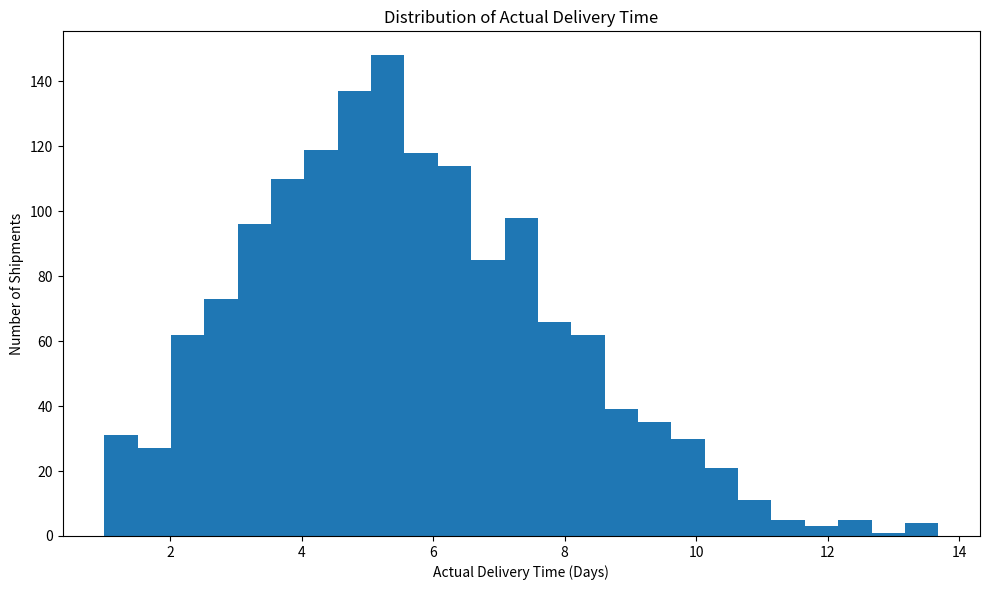
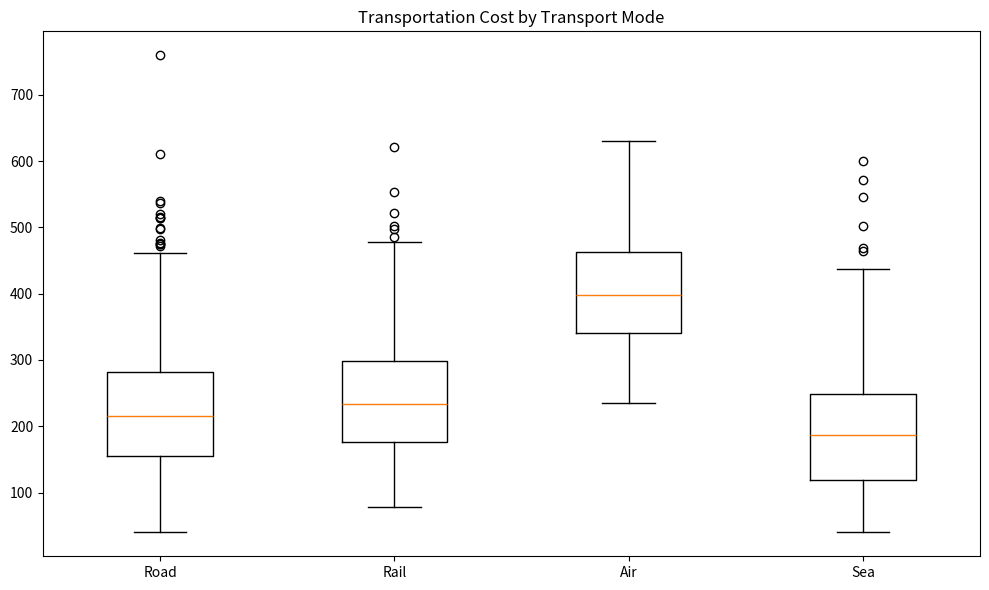
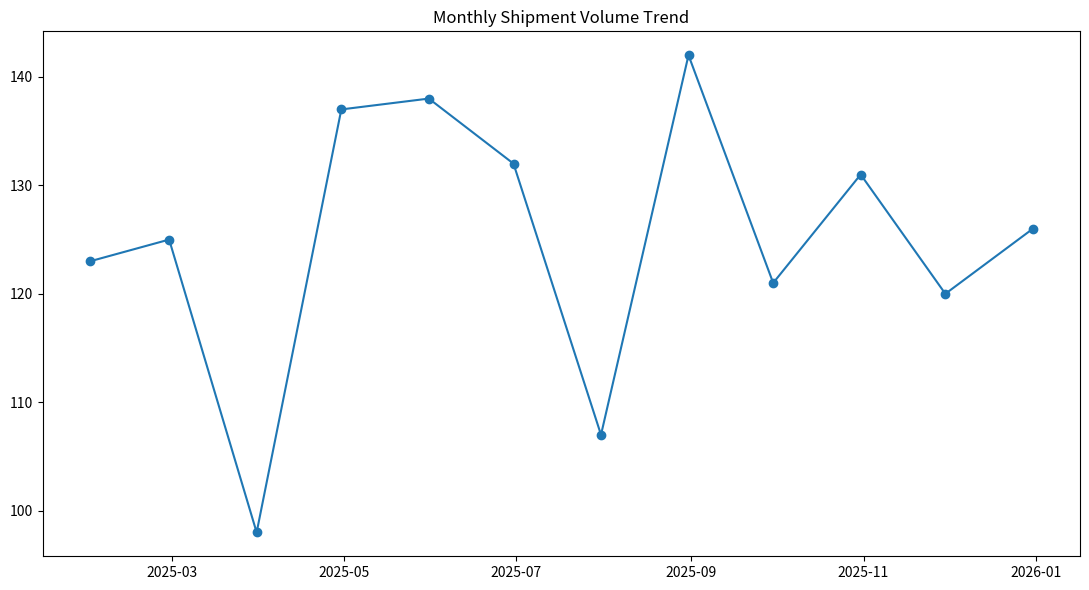
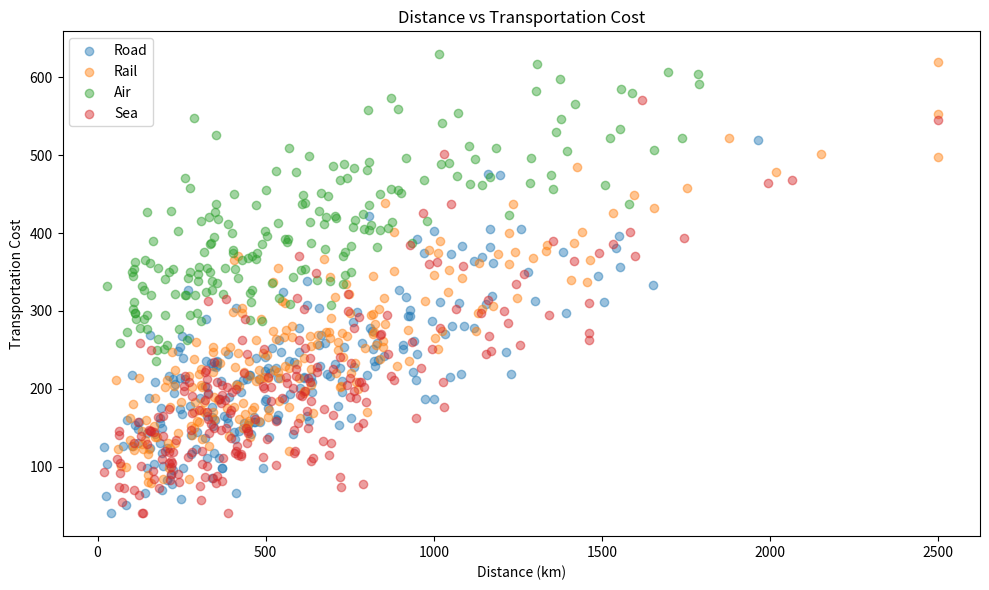
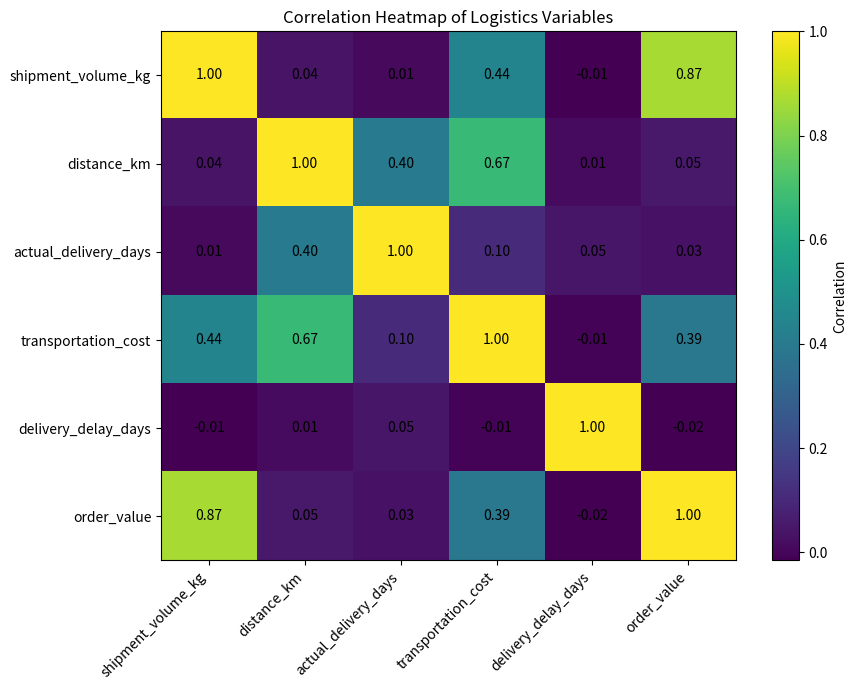
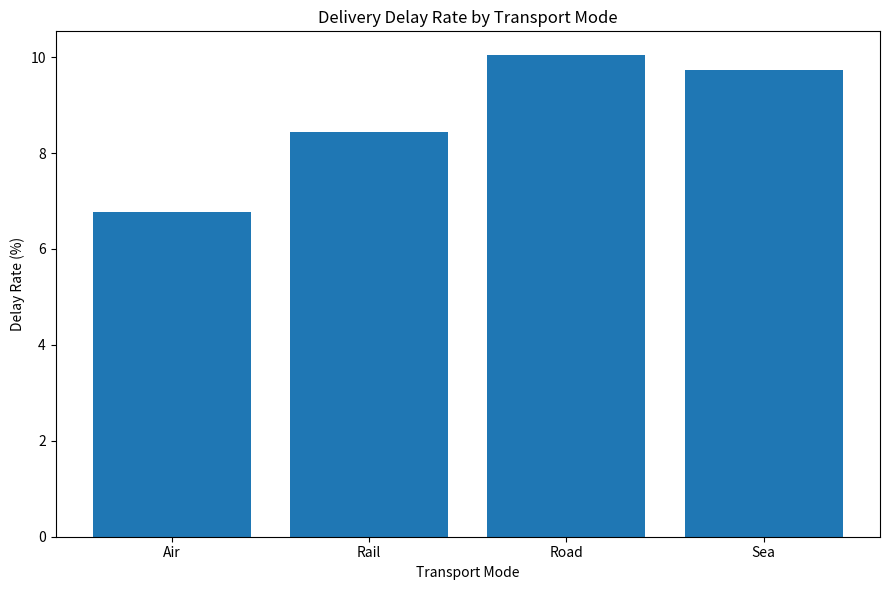

Write Python code to recreate these figures, in order.
"""
Yuva Intern - Logistics Data Analyst Internship
Week 3: Advanced Data Analysis and Visualization in Logistics
"""

import os
import numpy as np
import pandas as pd
import matplotlib.pyplot as plt

np.random.seed(42)
OUTPUT = "week3_outputs"
os.makedirs(OUTPUT, exist_ok=True)

N = 1500
dates = pd.date_range("2025-01-01", "2025-12-31", freq="D")

df = pd.DataFrame({
    "shipment_date": np.random.choice(dates, N),
    "region": np.random.choice(["North","South","East","West","Central"], N,
                               p=[.22,.20,.18,.22,.18]),
    "transport_mode": np.random.choice(["Road","Rail","Air","Sea"], N,
                                       p=[.58,.15,.12,.15]),
    "shipment_volume_kg": np.clip(np.random.gamma(3.2,35,N),5,400),
    "distance_km": np.clip(np.random.gamma(2.2,280,N),20,2500)
})

mode_base = df["transport_mode"].map({"Road":1.8,"Rail":3.2,"Air":0.8,"Sea":5.5})
warehouse = np.clip(np.random.normal(1.8,0.8,N),0.3,5)

df["warehouse_processing_days"] = warehouse
df["actual_delivery_days"] = np.clip(
    df["distance_km"]/450 + mode_base + warehouse + np.random.normal(0,1.3,N),
    1, 18
)
df["promised_delivery_days"] = np.clip(
    np.ceil(df["actual_delivery_days"] + np.random.normal(0.8,1.1,N)),2,20
)
df["delivery_delay_days"] = np.maximum(
    df["actual_delivery_days"] - df["promised_delivery_days"], 0
)
df["delayed"] = (df["delivery_delay_days"] > .2).astype(int)

df["transportation_cost"] = np.clip(
    35 + df["distance_km"]*.16 + df["shipment_volume_kg"]*.75
    + df["distance_km"]*df["shipment_volume_kg"]*.00008
    + np.where(df["transport_mode"]=="Air",180,
        np.where(df["transport_mode"]=="Sea",-20,
            np.where(df["transport_mode"]=="Rail",30,0)))
    + np.random.normal(0,35,N), 40, None
)

df["order_value"] = np.clip(
    df["shipment_volume_kg"] * np.random.uniform(7,18,N)
    + np.random.normal(500,180,N), 100, None
)

# EDA
print(df.describe())
print("\nDelay rate:", df["delayed"].mean()*100)
print("\nCorrelation matrix:")
print(df[["shipment_volume_kg","distance_km","actual_delivery_days",
          "transportation_cost","delivery_delay_days","order_value"]].corr())

# Six visualizations
plt.figure(figsize=(10,6))
plt.hist(df["actual_delivery_days"], bins=25)
plt.title("Distribution of Actual Delivery Time")
plt.xlabel("Actual Delivery Time (Days)")
plt.ylabel("Number of Shipments")
plt.tight_layout()
plt.savefig(f"{OUTPUT}/01_delivery_time_distribution.png", dpi=180)
plt.close()

modes = ["Road","Rail","Air","Sea"]
plt.figure(figsize=(10,6))
plt.boxplot([df.loc[df["transport_mode"]==m,"transportation_cost"] for m in modes],
            labels=modes)
plt.title("Transportation Cost by Transport Mode")
plt.tight_layout()
plt.savefig(f"{OUTPUT}/02_cost_by_mode_boxplot.png", dpi=180)
plt.close()

monthly = df.set_index("shipment_date").resample("ME").size()
plt.figure(figsize=(11,6))
plt.plot(monthly.index, monthly.values, marker="o")
plt.title("Monthly Shipment Volume Trend")
plt.tight_layout()
plt.savefig(f"{OUTPUT}/03_monthly_shipment_trend.png", dpi=180)
plt.close()

plt.figure(figsize=(10,6))
for m in modes:
    s = df[df["transport_mode"]==m].sample(
        min(220, len(df[df["transport_mode"]==m])), random_state=42)
    plt.scatter(s["distance_km"], s["transportation_cost"], alpha=.45, label=m)
plt.title("Distance vs Transportation Cost")
plt.xlabel("Distance (km)")
plt.ylabel("Transportation Cost")
plt.legend()
plt.tight_layout()
plt.savefig(f"{OUTPUT}/04_distance_vs_cost_scatter.png", dpi=180)
plt.close()

corr = df[["shipment_volume_kg","distance_km","actual_delivery_days",
           "transportation_cost","delivery_delay_days","order_value"]].corr()
plt.figure(figsize=(9,7))
plt.imshow(corr.values, aspect="auto")
plt.colorbar(label="Correlation")
plt.xticks(range(len(corr.columns)), corr.columns, rotation=45, ha="right")
plt.yticks(range(len(corr.columns)), corr.columns)
for i in range(len(corr)):
    for j in range(len(corr)):
        plt.text(j,i,f"{corr.iloc[i,j]:.2f}",ha="center",va="center")
plt.title("Correlation Heatmap of Logistics Variables")
plt.tight_layout()
plt.savefig(f"{OUTPUT}/05_correlation_heatmap.png", dpi=180)
plt.close()

delay_mode = df.groupby("transport_mode")["delayed"].mean()*100
plt.figure(figsize=(9,6))
plt.bar(delay_mode.index, delay_mode.values)
plt.title("Delivery Delay Rate by Transport Mode")
plt.xlabel("Transport Mode")
plt.ylabel("Delay Rate (%)")
plt.tight_layout()
plt.savefig(f"{OUTPUT}/06_delay_rate_by_mode.png", dpi=180)
plt.close()

df.to_csv("week3_simulated_logistics_dataset.csv", index=False)

print("\nWeek 3 analysis completed successfully.")
